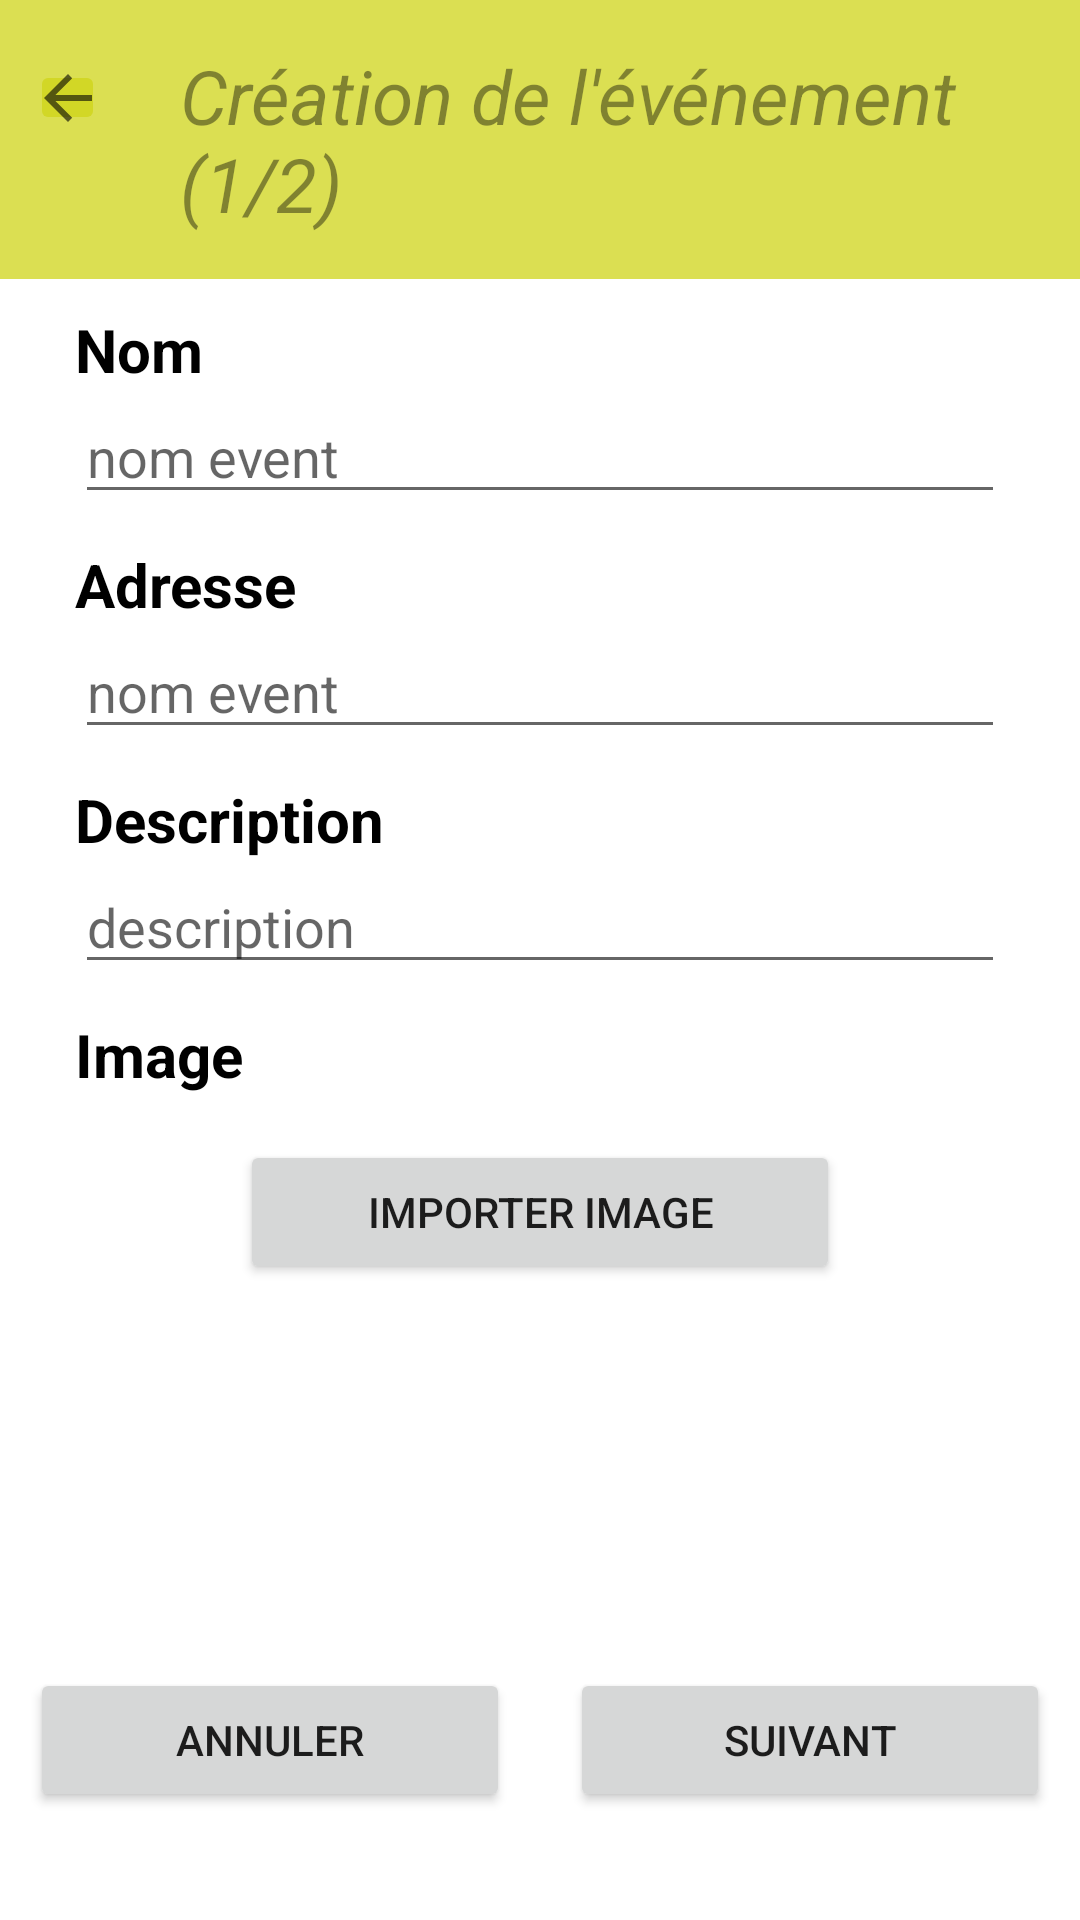

Layout XML and referenced resources for this Android screen:
<!-- AndroidManifest.xml: application theme Theme.PartyMaker -->
<!-- res/layout/activity_create_event.xml -->
<?xml version="1.0" encoding="utf-8"?>
<RelativeLayout
    xmlns:android="http://schemas.android.com/apk/res/android"
    xmlns:tools="http://schemas.android.com/tools"
    android:id="@+id/container"
    android:layout_width="match_parent"
    android:layout_height="match_parent" >

    <LinearLayout
        android:id="@+id/header"
        android:layout_width="match_parent"
        android:layout_height="wrap_content"
        android:background="#BECFD517"
        android:orientation="horizontal">

        <ImageButton
            android:layout_width="25dp"
            android:layout_height="25dp"
            android:layout_marginStart="10dp"
            android:layout_marginTop="20dp"
            android:backgroundTint="#BECFD517"
            android:contentDescription="@string/desc"
            android:src="?attr/actionModeCloseDrawable">

        </ImageButton>

        <TextView
            android:id="@+id/textSettings"
            android:layout_width="wrap_content"
            android:layout_height="wrap_content"
            android:layout_marginStart="25dp"
            android:layout_marginTop="15dp"
            android:layout_marginBottom="15dp"
            android:text="Création de l'événement (1/2)"
            android:textColor="#6A000000"
            android:textSize="25sp"
            android:textStyle="italic"
            tools:ignore="HardcodedText">

        </TextView>

    </LinearLayout>



    
    <RelativeLayout
        android:layout_width="fill_parent"
        android:layout_height="fill_parent"
        android:layout_below="@id/header">

        <TextView
            android:id="@+id/textNameEvent"
            android:layout_width="wrap_content"
            android:layout_height="wrap_content"
            android:layout_marginStart="25dp"
            android:layout_marginTop="10dp"
            android:text="Nom"
            android:textColor="#000000"
            android:textSize="20sp"
            android:textStyle="bold"
            tools:ignore="HardcodedText" />

        <EditText
            android:id="@+id/editNameEvent"
            android:layout_width="match_parent"
            android:layout_height="wrap_content"
            android:layout_below="@+id/textNameEvent"
            android:layout_marginLeft="25dp"
            android:layout_marginRight="25dp"
            android:autofillHints="text"
            android:hint="nom event"
            android:inputType="text"
            tools:ignore="HardcodedText" />

        <TextView
            android:id="@+id/textLieuEvent"
            android:layout_width="wrap_content"
            android:layout_height="wrap_content"
            android:layout_marginStart="25dp"
            android:layout_marginTop="10dp"
            android:layout_below="@+id/editNameEvent"
            android:text="Adresse"
            android:textColor="#000000"
            android:textSize="20sp"
            android:textStyle="bold"
            tools:ignore="HardcodedText" />

        <EditText
            android:id="@+id/editLieuEvent"
            android:layout_width="match_parent"
            android:layout_height="wrap_content"
            android:layout_below="@+id/textLieuEvent"
            android:layout_marginLeft="25dp"
            android:layout_marginRight="25dp"
            android:autofillHints="text"
            android:hint="nom event"
            android:inputType="text"
            tools:ignore="HardcodedText" />

        <TextView
            android:id="@+id/textDescEvent"
            android:layout_width="wrap_content"
            android:layout_height="wrap_content"
            android:layout_below="@+id/editLieuEvent"
            android:layout_marginStart="25dp"
            android:layout_marginTop="10dp"
            android:text="Description"
            android:textColor="#000000"
            android:textSize="20sp"
            android:textStyle="bold"
            tools:ignore="HardcodedText" />

        <EditText
            android:id="@+id/editDescEvent"
            android:layout_width="match_parent"
            android:layout_height="wrap_content"
            android:layout_below="@+id/textDescEvent"
            android:layout_marginLeft="25dp"
            android:layout_marginRight="25dp"
            android:autofillHints="text"
            android:hint="description"
            android:inputType="text"
            tools:ignore="HardcodedText" />

        <TextView
            android:id="@+id/textImageEvent"
            android:layout_width="wrap_content"
            android:layout_height="wrap_content"
            android:layout_below="@+id/editDescEvent"
            android:layout_marginStart="25dp"
            android:layout_marginTop="10dp"
            android:text="Image"
            android:textColor="#000000"
            android:textSize="20sp"
            android:textStyle="bold"
            tools:ignore="HardcodedText" />

        <Button
            android:id="@+id/button_AjoutImageGalerie"
            android:layout_width="200dp"
            android:layout_height="wrap_content"
            android:layout_below="@+id/textImageEvent"
            android:layout_centerHorizontal="true"
            android:layout_marginTop="15dp"
            android:text="Importer Image"
            android:onClick="importImage"
            tools:ignore="HardcodedText" />


        <RelativeLayout
            android:layout_width="match_parent"
            android:layout_height="100dp"
            android:layout_alignParentBottom="true"
            android:layout_marginBottom="10dp"
            android:gravity="center">

            <Button
                android:id="@+id/button_CancelSettings"
                android:layout_width="160dp"
                android:layout_height="wrap_content"
                android:text="Annuler"
                android:onClick="returnMain"
                tools:ignore="HardcodedText" />

            <Button
                android:id="@+id/button_ConfirmSettings"
                android:layout_width="160dp"
                android:layout_height="wrap_content"
                android:layout_toRightOf="@+id/button_CancelSettings"
                android:layout_marginStart="20dp"
                android:text="Suivant"
                android:onClick="goCreateEvent2"
                tools:ignore="HardcodedText" />


        </RelativeLayout>

    </RelativeLayout>

</RelativeLayout>
<!-- resources referenced by this layout -->
<resources>
  <string name="desc">desc</string>
  <style name="Theme.PartyMaker" parent="Theme.MaterialComponents.DayNight.NoActionBar">
          
          <item name="colorPrimary">@color/black</item>
          <item name="colorPrimaryVariant">@color/black</item>
          <item name="colorOnPrimary">@color/white</item>
          
          <item name="colorSecondary">@color/white</item>
          <item name="colorSecondaryVariant">@color/white</item>
          <item name="colorOnSecondary">@color/black</item>
          
          <item name="android:statusBarColor" tools:targetApi="l">?attr/colorPrimaryVariant</item>
          
      </style>
  <color name="black">#FF000000</color>
  <color name="white">#FFFFFFFF</color>
</resources>
